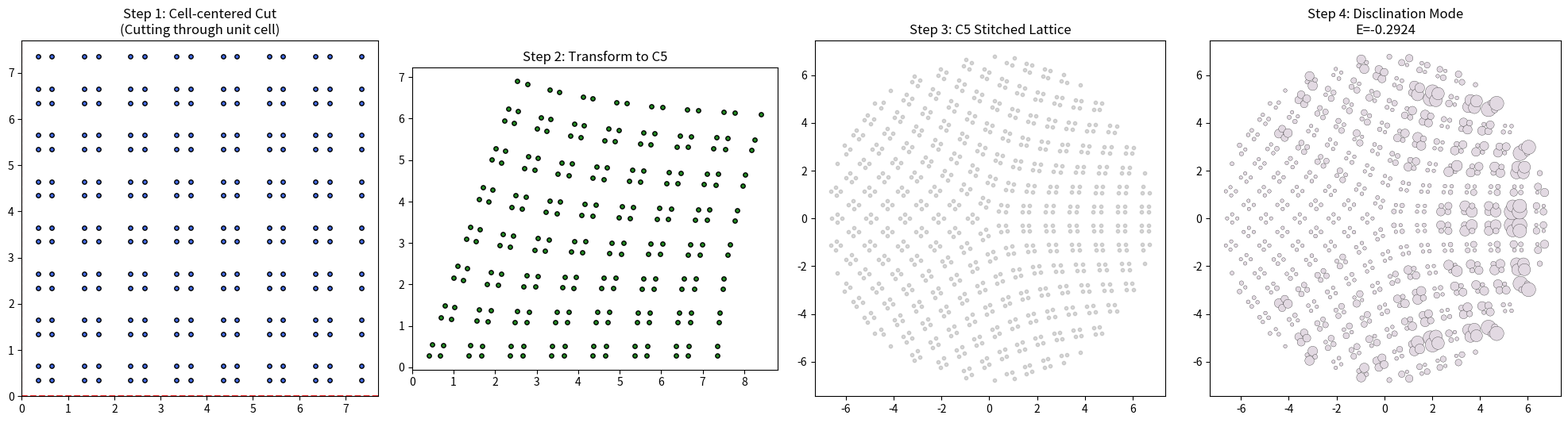

Recreate this plot in Python.
"""
演示 cell-centered cut 的旋错构造流程，分步显示切割、角度映射、拼接和拓扑态。

术语提示：GDS 是芯片版图文件；disclination 表示旋错缺陷；TB/紧束缚模型用于用矩阵近似描述耦合模态。
"""

import numpy as np
import matplotlib.pyplot as plt

# ==========================================
# 1. 参数设置
# ==========================================
target_n = 5       # 手动改为 3, 5, 6
Nx, Ny = 8, 8      
a = 1.0            
delta = 0.35       # 胞内松 (delta > 0.25)
t_intra = 0.2      # 胞内弱耦合
t_inter = 1.0      # 胞外强耦合 (拓扑相)

# ==========================================
# 2. 自动化流程：晶胞内切割版
# ==========================================
plt.figure(figsize=(20, 5))

# --- STEP 1: 晶胞内切割 (原点在晶胞中心) ---
q1_atoms = []
for i in range(Nx):
    for j in range(Ny):
        # 核心改动：不再偏移 0.5a，直接从 0 开始
        # 这样 x=0 和 y=0 的切割线会正好穿过 i=0, j=0 那个晶胞的中心
        cx, cy = i * a, j * a
        
        basis = np.array([
            [cx - delta, cy - delta], [cx + delta, cy - delta],
            [cx - delta, cy + delta], [cx + delta, cy + delta]
        ])
        
        # 只保留落在第一象限内的原子 (由于原点在晶胞中心，每个晶胞会有部分原子被切掉)
        # 在 i=0, j=0 的晶胞中，只有 [cx+d, cy+d] 这一个原子会被留下
        for atom in basis:
            if atom[0] >= 0 and atom[1] >= 0:
                q1_atoms.append(atom)

q1_pos = np.array(q1_atoms)

plt.subplot(141)
plt.scatter(q1_pos[:,0], q1_pos[:,1], s=15, c='royalblue', edgecolors='k')
# 绘制切割线：现在它们穿过了最左下角的晶胞
plt.axvline(0, color='red', linestyle='--', alpha=0.8)
plt.axhline(0, color='red', linestyle='--', alpha=0.8)
plt.gca().set_aspect('equal')
plt.title("Step 1: Cell-centered Cut\n(Cutting through unit cell)")

# --- STEP 2: 角度映射 (90 -> 360/n) ---
coeff = (360.0 / target_n) / 90.0
stretched_list = []
for x, y in q1_pos:
    r = np.sqrt(x**2 + y**2)
    phi = np.arctan2(y, x) * coeff
    stretched_list.append([r * np.cos(phi), r * np.sin(phi)])
stretched_unit = np.array(stretched_list)

plt.subplot(142)
plt.scatter(stretched_unit[:,0], stretched_unit[:,1], s=15, c='forestgreen', edgecolors='k')
plt.gca().set_aspect('equal')
plt.title(f"Step 2: Transform to C{target_n}")

# --- STEP 3: 旋转拼接 (完美缝合) ---
final_pos = []
for i in range(target_n):
    theta = i * (2 * np.pi / target_n)
    rot = np.array([[np.cos(theta), -np.sin(theta)], [np.sin(theta), np.cos(theta)]])
    final_pos.extend(stretched_unit @ rot.T)

pos = np.array(final_pos)
# 严格去重：由于切割线经过原子间，缝合处可能会有极近的点
_, indices = np.unique(np.round(pos, 5), axis=0, return_index=True)
pos = pos[indices]
# 圆形截断
pos = pos[np.linalg.norm(pos, axis=1) < Nx * a * 0.85]

plt.subplot(143)
plt.scatter(pos[:,0], pos[:,1], s=10, c='gray', alpha=0.3)
plt.gca().set_aspect('equal')
plt.title(f"Step 3: C{target_n} Stitched Lattice")

# --- STEP 4: 拓扑态求解 ---
num = len(pos)
H = np.zeros((num, num), dtype=complex)
# 判定距离
d_small = (a - 2 * delta) * 1.15 # 胞外 (紧)
d_large = (2 * delta) * 1.15     # 胞内 (松)

for i in range(num):
    for j in range(i + 1, num):
        r = np.linalg.norm(pos[i] - pos[j])
        if r < d_small:
            H[i, j] = H[j, i] = t_inter
        elif r < d_large:
            H[i, j] = H[j, i] = t_intra

E, V = np.linalg.eigh(H)
mid_idx = len(E) // 2
mode = V[:, mid_idx]
intensity = np.abs(mode)**2

plt.subplot(144)
plt.scatter(pos[:,0], pos[:,1], c=np.angle(mode), s=intensity*15000+10, cmap="twilight", edgecolors='k', lw=0.2)
plt.gca().set_aspect('equal')
plt.title(f"Step 4: Disclination Mode\nE={E[mid_idx]:.4f}")

plt.tight_layout()
plt.show()
